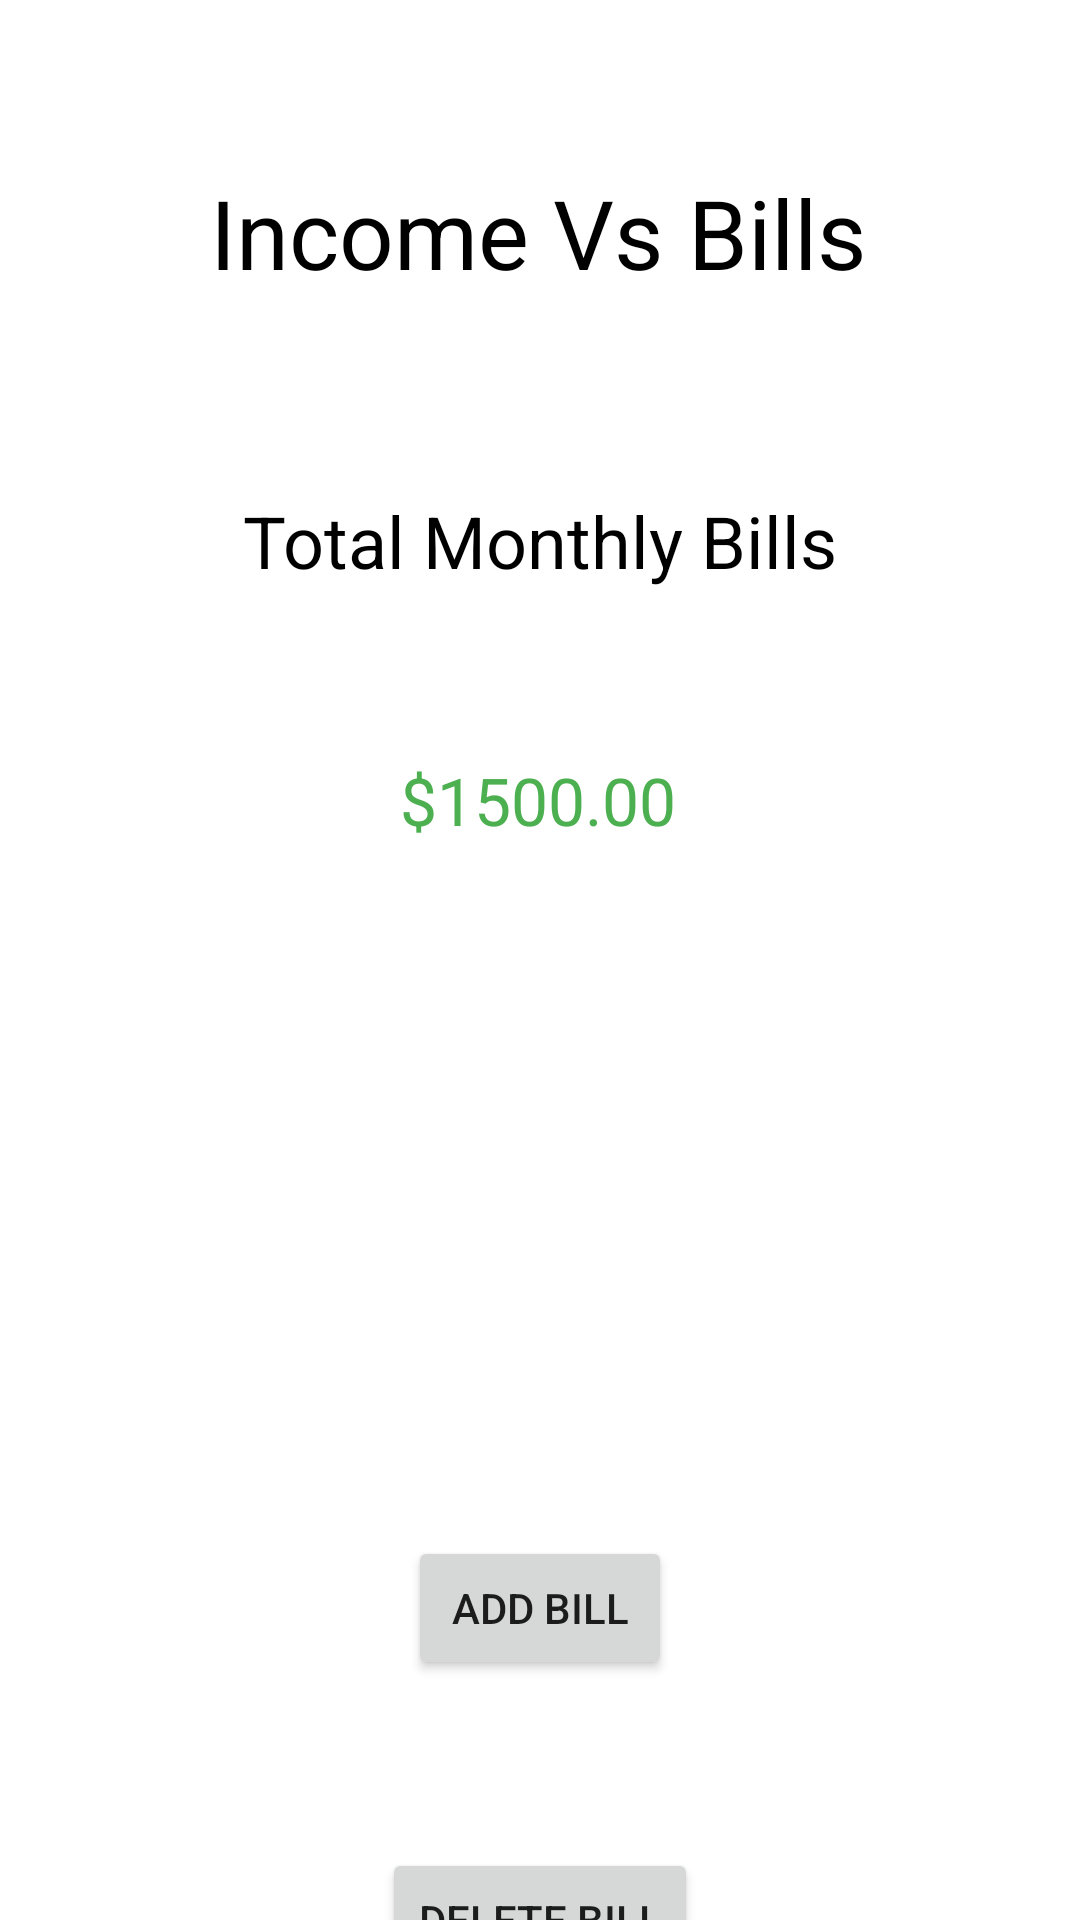

Android layout source for this screen:
<!-- AndroidManifest.xml: application theme Theme.Finatrack -->
<!-- res/layout/activity_income_vs_bills_page.xml -->
<?xml version="1.0" encoding="utf-8"?>
<androidx.constraintlayout.widget.ConstraintLayout xmlns:android="http://schemas.android.com/apk/res/android"
    xmlns:app="http://schemas.android.com/apk/res-auto"
    xmlns:tools="http://schemas.android.com/tools"
    android:layout_width="match_parent"
    android:layout_height="match_parent"
    tools:context=".IncomeVsBillsPage">

    <TextView
        android:id="@+id/textView"
        android:layout_width="wrap_content"
        android:layout_height="wrap_content"
        android:layout_marginTop="56dp"
        android:text="@string/IncomeVsBills"
        android:textColor="#000000"
        android:textSize="32sp"
        app:layout_constraintEnd_toEndOf="parent"
        app:layout_constraintHorizontal_bias="0.497"
        app:layout_constraintStart_toStartOf="parent"
        app:layout_constraintTop_toTopOf="parent" />

    <TextView
        android:layout_width="wrap_content"
        android:layout_height="wrap_content"
        android:layout_marginTop="164dp"
        android:text="Total Monthly Bills"
        android:textColor="#000000"
        android:textSize="24sp"
        app:layout_constraintEnd_toEndOf="parent"
        app:layout_constraintStart_toStartOf="parent"
        app:layout_constraintTop_toTopOf="parent" />

    <TextView
        android:layout_width="wrap_content"
        android:layout_height="wrap_content"
        android:layout_marginTop="252dp"
        android:text="$1500.00"
        android:textColor="#4CAF50"
        android:textSize="22sp"
        app:layout_constraintEnd_toEndOf="parent"
        app:layout_constraintHorizontal_bias="0.498"
        app:layout_constraintStart_toStartOf="parent"
        app:layout_constraintTop_toTopOf="parent" />

    <Button
        android:id="@+id/AddBillID"
        android:layout_width="wrap_content"
        android:layout_height="wrap_content"
        android:layout_marginTop="512dp"
        android:text="Add Bill"
        app:layout_constraintEnd_toEndOf="parent"
        app:layout_constraintStart_toStartOf="parent"
        app:layout_constraintTop_toTopOf="parent"
        android:onClick="AddBillDialog"/>

    <Button
        android:id="@+id/DeleteBillID"
        android:layout_width="wrap_content"
        android:layout_height="wrap_content"
        android:layout_marginTop="616dp"
        android:text="Delete Bill"
        app:layout_constraintEnd_toEndOf="parent"
        app:layout_constraintStart_toStartOf="parent"
        app:layout_constraintTop_toTopOf="parent" />
</androidx.constraintlayout.widget.ConstraintLayout>
<!-- resources referenced by this layout -->
<resources>
  <string name="IncomeVsBills">Income Vs Bills</string>
  <style name="Theme.Finatrack" parent="Theme.MaterialComponents.DayNight.DarkActionBar">
          
          <item name="colorPrimary">@color/purple_500</item>
          <item name="colorPrimaryVariant">@color/purple_700</item>
          <item name="colorOnPrimary">@color/white</item>
          
          <item name="colorSecondary">@color/teal_200</item>
          <item name="colorSecondaryVariant">@color/teal_700</item>
          <item name="colorOnSecondary">@color/black</item>
          
          <item name="android:statusBarColor" tools:targetApi="l">?attr/colorPrimaryVariant</item>
          
      </style>
  <color name="purple_500">#FF6200EE</color>
  <color name="purple_700">#FF3700B3</color>
  <color name="white">#FFFFFFFF</color>
  <color name="teal_200">#FF03DAC5</color>
  <color name="teal_700">#FF018786</color>
  <color name="black">#FF000000</color>
</resources>
